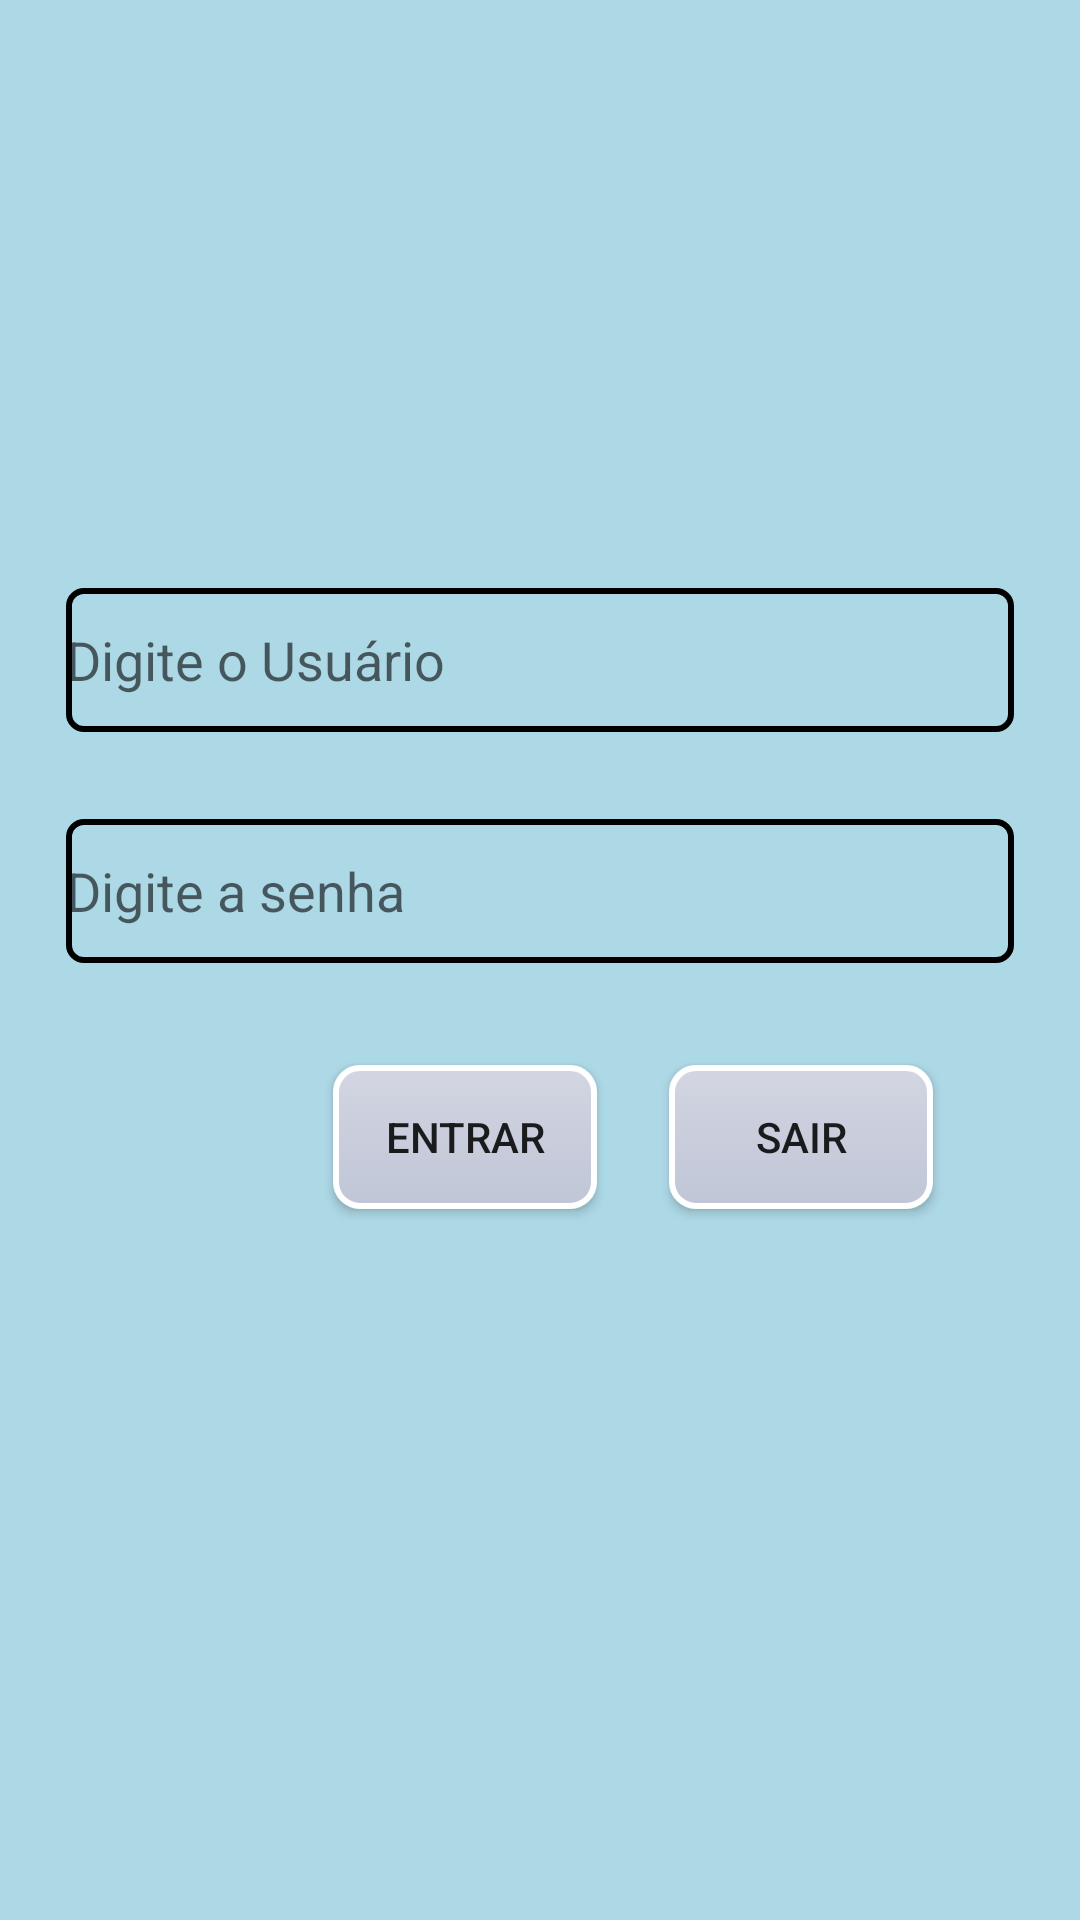

Here is an Android app screen rendered from its layout file. Give the layout XML and the strings, colors and styles it references.
<!-- AndroidManifest.xml: application theme AppTheme -->
<!-- res/layout/activity_main.xml -->
<?xml version="1.0" encoding="utf-8"?>

<android.support.constraint.ConstraintLayout xmlns:android="http://schemas.android.com/apk/res/android"
    xmlns:app="http://schemas.android.com/apk/res-auto"
    xmlns:tools="http://schemas.android.com/tools"
    android:layout_width="match_parent"
    android:layout_height="match_parent"
    android:background="#ADD8E6"
    tools:context=".view.MainActivity">

    <EditText
        android:id="@+id/txtUsuario"
        android:layout_width="0dp"
        android:layout_height="48dp"
        android:layout_marginStart="22dp"
        android:layout_marginTop="196dp"
        android:layout_marginEnd="22dp"
        android:background="@drawable/edit_customizado"
        android:ems="10"
        android:hint="Digite o Usuário"
        android:inputType="textPersonName"
        app:layout_constraintEnd_toEndOf="parent"
        app:layout_constraintStart_toStartOf="parent"
        app:layout_constraintTop_toTopOf="parent" />

    <EditText
        android:id="@+id/txtSenha"
        android:layout_width="0dp"
        android:layout_height="48dp"
        android:layout_marginStart="22dp"
        android:layout_marginTop="77dp"
        android:layout_marginEnd="22dp"
        android:layout_marginBottom="82dp"
        android:background="@drawable/edit_customizado"
        android:ems="10"
        android:hint="Digite a senha"
        android:inputType="textPassword"
        app:layout_constraintBottom_toBottomOf="@+id/btnSair"
        app:layout_constraintEnd_toEndOf="parent"
        app:layout_constraintStart_toStartOf="parent"
        app:layout_constraintTop_toTopOf="@+id/txtUsuario" />

    <Button
        android:id="@+id/btnEntrar"
        android:layout_width="wrap_content"
        android:layout_height="wrap_content"
        android:layout_marginTop="111dp"
        android:layout_marginEnd="24dp"
        android:background="@drawable/btn_customizado"
        android:enabled="true"
        android:text="@string/LoginGetIn"
        app:layout_constraintEnd_toStartOf="@+id/btnSair"
        app:layout_constraintTop_toBottomOf="@+id/txtUsuario" />

    <Button
        android:id="@+id/btnSair"
        android:layout_width="wrap_content"
        android:layout_height="wrap_content"
        android:layout_marginEnd="49dp"
        android:background="@drawable/btn_customizado"
        android:enabled="true"
        android:text="@string/LoginLogOut"
        app:layout_constraintBaseline_toBaselineOf="@+id/btnEntrar"
        app:layout_constraintEnd_toEndOf="parent" />


</android.support.constraint.ConstraintLayout>
<!-- resources referenced by this layout -->
<resources>
  <!-- drawable btn_customizado (drawable) -->
  <?xml version="1.0" encoding="utf-8"?>
  
  <selector xmlns:android="http://schemas.android.com/apk/res/android">
  <item
      android:state_enabled="false"
      android:drawable="@drawable/btn_disabled"/>
  <item
      android:state_pressed="true"
      android:state_enabled="true"
      android:drawable="@drawable/btn_pressed"/>
  <item
      android:state_enabled="true"
      android:drawable="@drawable/btn_enabled"/>
  
  </selector>
  <!-- drawable edit_customizado (drawable) -->
  <?xml version="1.0" encoding="utf-8"?>
  
  <shape xmlns:android="http://schemas.android.com/apk/res/android"
      android:shape="rectangle"
      >
      <corners
          android:radius="5dp"
          />
      <stroke
          android:width="2dp"
          android:color="@android:color/background_dark"
  
          />
  </shape>
  <string name="LoginGetIn">Entrar</string>
  <string name="LoginLogOut">Sair</string>
  <style name="AppTheme" parent="Theme.AppCompat.Light.DarkActionBar">
          
          <item name="colorPrimary">#4169E1</item>
          <item name="colorPrimaryDark">@color/colorPrimaryDark</item>
          <item name="colorAccent">@color/colorAccent</item>
      </style>
  <!-- drawable btn_disabled (drawable) -->
  <?xml version="1.0" encoding="utf-8"?>
  
  <shape xmlns:android="http://schemas.android.com/apk/res/android" android:shape="rectangle">
      <gradient
          android:startColor="#d6d9e5"
          android:centerColor="#e3e5ec"
          android:endColor="#d3d5de"
          android:angle="90" />
  
      <padding
          android:left="7dp"
          android:top="7dp"
          android:right="7dp"
          android:bottom="7dp" />
  
      <stroke
          android:width="2dip"
          android:color="#FFFFFF"/>
  
      <corners android:radius="8dp"/>
  
  
  
  </shape>
  <!-- drawable btn_pressed (drawable) -->
  <?xml version="1.0" encoding="utf-8"?>
  
  <shape xmlns:android="http://schemas.android.com/apk/res/android" android:shape="rectangle">
      <gradient
          android:startColor="#d3d6e2"
          android:centerColor="#d3d6e2"
          android:endColor="#bdc3d7"
          android:angle="90" />
  
      <padding
          android:left="7dp"
          android:top="7dp"
          android:right="7dp"
          android:bottom="7dp" />
  
      <stroke
          android:width="2dip"
          android:color="#FFFFFF"/>
  
      <corners android:radius="8dp"/>
  
  
  
  </shape>
  <!-- drawable btn_enabled (drawable) -->
  <?xml version="1.0" encoding="utf-8"?>
  
  <shape xmlns:android="http://schemas.android.com/apk/res/android" android:shape="rectangle">
      <gradient
          android:startColor="#c0c6d7"
          android:centerColor="#c9cddc"
          android:endColor="#d3d6e2"
          android:angle="90" />
  
      <padding
          android:left="7dp"
          android:top="7dp"
          android:right="7dp"
          android:bottom="7dp" />
  
      <stroke
          android:width="2dip"
          android:color="#FFFFFF"/>
  
      <corners android:radius="8dp"/>
  
  
  
  </shape>
  <color name="colorPrimaryDark">#00574B</color>
  <color name="colorAccent">#D81B60</color>
</resources>
